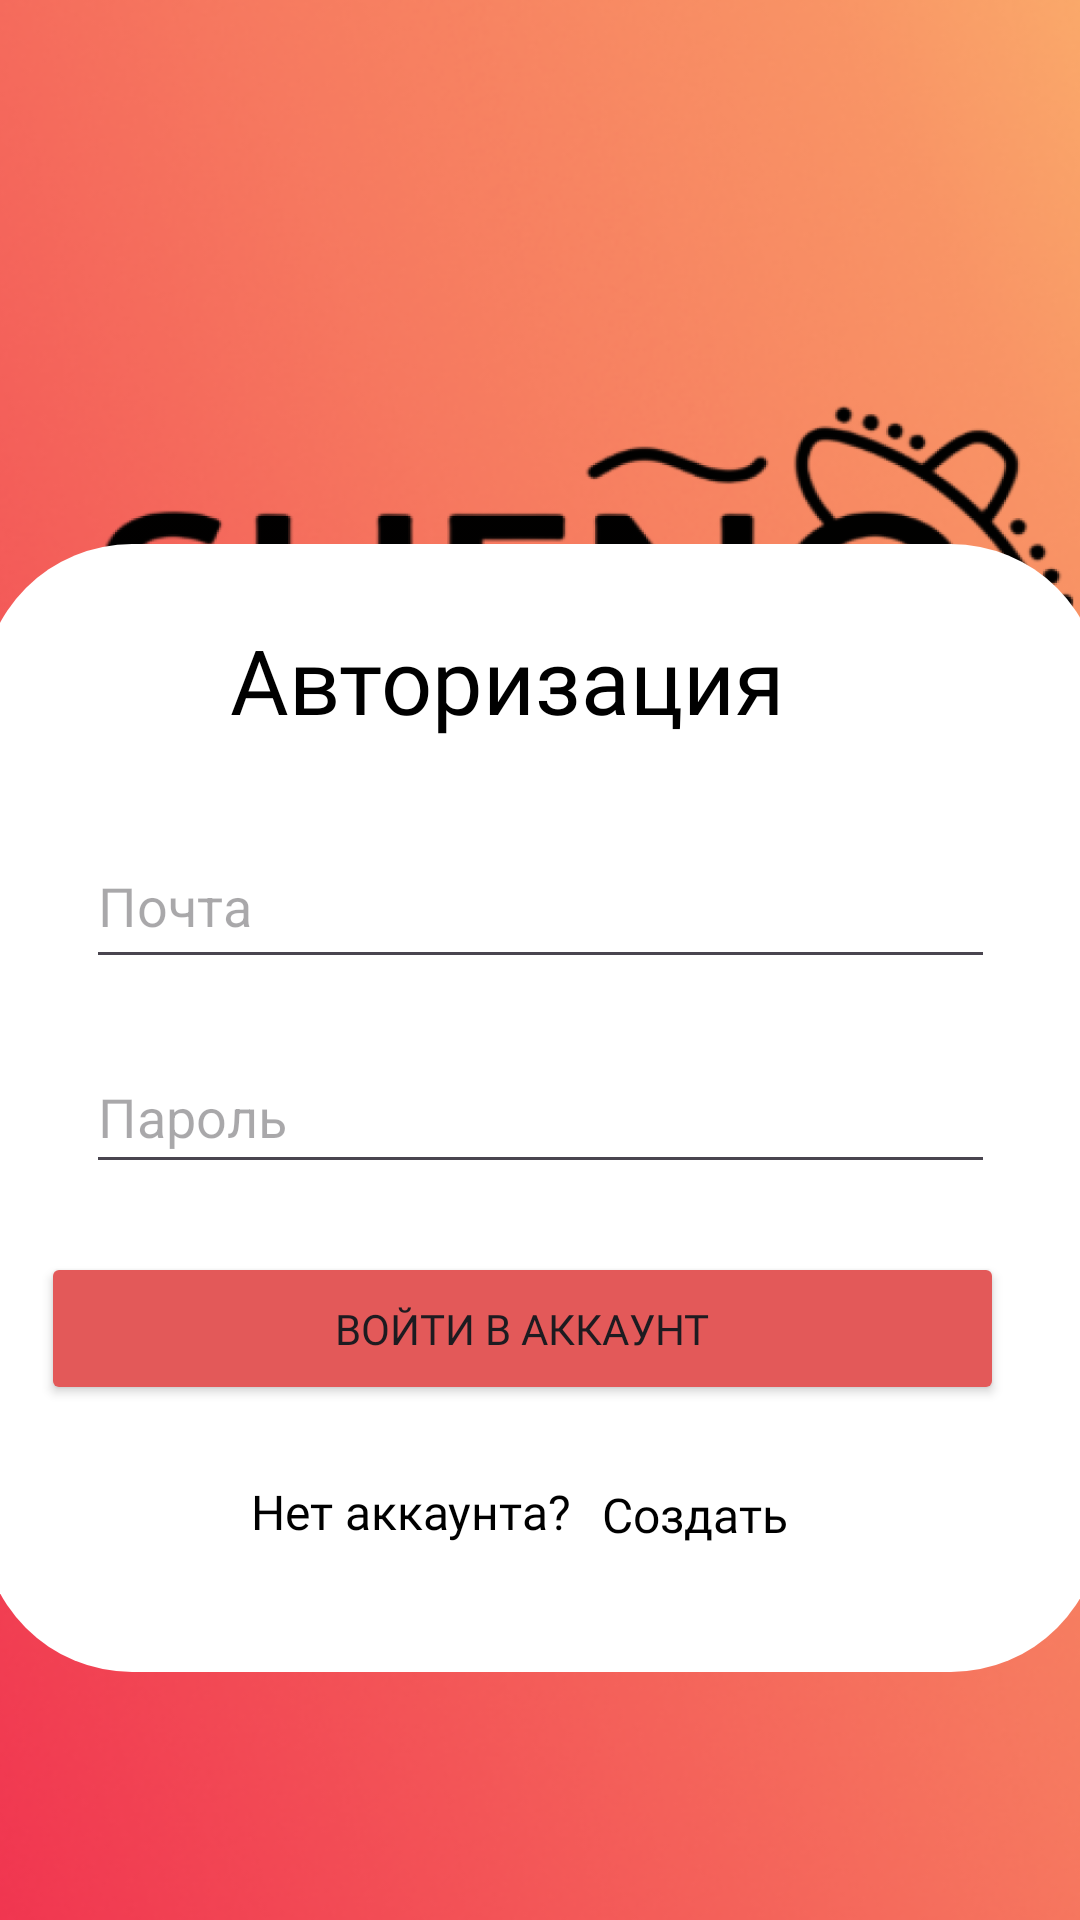

This screen was rendered from an Android layout file. Write that file and the resources it references.
<!-- AndroidManifest.xml: application theme Theme.SUENO -->
<!-- res/layout/activity_login.xml -->
<?xml version="1.0" encoding="utf-8"?>
<androidx.constraintlayout.widget.ConstraintLayout xmlns:android="http://schemas.android.com/apk/res/android"
    xmlns:app="http://schemas.android.com/apk/res-auto"
    xmlns:tools="http://schemas.android.com/tools"
    android:layout_width="match_parent"
    android:layout_height="match_parent"
    android:background="#000000"
    tools:context=".LoginActivity"
    tools:layout_editor_absoluteX="-11dp"
    tools:layout_editor_absoluteY="0dp">


    <ImageView
        android:id="@+id/imageView4"
        android:layout_width="803dp"
        android:layout_height="981dp"
        app:layout_constraintBottom_toBottomOf="parent"
        app:layout_constraintEnd_toEndOf="parent"
        app:layout_constraintStart_toStartOf="parent"
        app:layout_constraintTop_toTopOf="parent"
        app:srcCompat="@drawable/fon" />

    <ImageView
        android:id="@+id/imageView5"
        android:layout_width="728dp"
        android:layout_height="385dp"
        android:layout_marginTop="44dp"
        app:layout_constraintBottom_toTopOf="@+id/imageView"
        app:layout_constraintEnd_toEndOf="parent"
        app:layout_constraintHorizontal_bias="0.46"
        app:layout_constraintStart_toStartOf="parent"
        app:layout_constraintTop_toTopOf="parent"
        app:layout_constraintVertical_bias="0.216"
        app:srcCompat="@drawable/image1" />

    <ImageView
        android:id="@+id/imageView"
        android:layout_width="373dp"
        android:layout_height="376dp"
        app:layout_constraintBottom_toBottomOf="parent"
        app:layout_constraintEnd_toEndOf="parent"
        app:layout_constraintStart_toStartOf="parent"
        app:layout_constraintTop_toTopOf="parent"
        app:layout_constraintVertical_bias="0.687"
        app:srcCompat="@drawable/rectangle"/>

    <TextView
        android:id="@+id/login_title"
        android:layout_width="206dp"
        android:layout_height="48dp"
        android:fontFamily="@font/roboto_black"
        android:text="Авторизация"
        android:textColor="#000000"
        android:textSize="30dp"
        app:layout_constraintBottom_toBottomOf="@+id/imageView"
        app:layout_constraintEnd_toEndOf="@+id/imageView"
        app:layout_constraintHorizontal_bias="0.497"
        app:layout_constraintStart_toStartOf="@+id/imageView"
        app:layout_constraintTop_toTopOf="@+id/imageView"
        app:layout_constraintVertical_bias="0.076" />

    <EditText
        android:id="@+id/email_et"
        android:layout_width="303dp"
        android:layout_height="52dp"
        android:ems="10"
        android:hint="Почта"
        android:inputType="textEmailAddress"
        app:layout_constraintBottom_toTopOf="@+id/login_btn"
        app:layout_constraintEnd_toEndOf="@+id/imageView"
        app:layout_constraintStart_toStartOf="@+id/imageView"
        app:layout_constraintTop_toBottomOf="@+id/login_title"
        app:layout_constraintVertical_bias="0.181" />

    <EditText
        android:id="@+id/password_et"
        android:layout_width="303dp"
        android:layout_height="48dp"
        android:ems="10"
        android:hint="Пароль"
        android:inputType="textPassword"
        app:layout_constraintBottom_toTopOf="@+id/login_btn"
        app:layout_constraintEnd_toEndOf="@+id/imageView"
        app:layout_constraintStart_toStartOf="@+id/imageView"
        app:layout_constraintTop_toBottomOf="@+id/email_et"
        app:layout_constraintVertical_bias="0.472" />

    <Button
        android:id="@+id/login_btn"
        android:layout_width="321dp"
        android:layout_height="51dp"
        android:backgroundTint="#E35959"
        android:fontFamily="@font/almendra"
        android:text="Войти в аккаунт"
        app:layout_constraintBottom_toBottomOf="@+id/imageView"
        app:layout_constraintEnd_toEndOf="@+id/imageView"
        app:layout_constraintHorizontal_bias="0.384"
        app:layout_constraintStart_toStartOf="@+id/imageView"
        app:layout_constraintTop_toTopOf="@+id/imageView"
        app:layout_constraintVertical_bias="0.726" />

    <LinearLayout
        android:id="@+id/linearLayout"
        android:layout_width="wrap_content"
        android:layout_height="wrap_content"
        android:orientation="horizontal"
        app:layout_constraintEnd_toEndOf="parent"
        app:layout_constraintStart_toStartOf="parent"
        app:layout_constraintTop_toBottomOf="@id/login_btn">

    </LinearLayout>

    <TextView
        android:id="@+id/go_to_register_activity_tv"
        android:layout_width="71dp"
        android:layout_height="21dp"
        android:fontFamily="@font/roboto_black"
        android:text="Создать"
        android:textColor="#000000"
        android:textSize="16dp"
        app:layout_constraintBottom_toBottomOf="@+id/imageView"
        app:layout_constraintEnd_toEndOf="@+id/imageView"
        app:layout_constraintHorizontal_bias="0.685"
        app:layout_constraintStart_toStartOf="@+id/imageView"
        app:layout_constraintTop_toTopOf="@+id/linearLayout"
        app:layout_constraintVertical_bias="0.375">

    </TextView>

    <TextView
        android:layout_width="wrap_content"
        android:layout_height="wrap_content"
        android:fontFamily="@font/archivo"
        android:text="Нет аккаунта?"
        android:textColor="#000000"
        android:textSize="16dp"
        app:layout_constraintBottom_toBottomOf="@+id/imageView"
        app:layout_constraintEnd_toEndOf="@+id/imageView"
        app:layout_constraintHorizontal_bias="0.338"
        app:layout_constraintStart_toStartOf="@+id/imageView"
        app:layout_constraintTop_toTopOf="@+id/linearLayout"
        app:layout_constraintVertical_bias="0.367">

    </TextView>




</androidx.constraintlayout.widget.ConstraintLayout>
<!-- resources referenced by this layout -->
<resources>
  <!-- drawable fon: png bitmap (drawable, 285513 bytes) -->
  <!-- drawable image1: png bitmap (drawable, 59679 bytes) -->
  <!-- drawable rectangle (drawable) -->
  <?xml version="1.0" encoding="utf-8"?>
  <selector xmlns:android="http://schemas.android.com/apk/res/android">
      <item>
          <shape>
              <solid android:color="#ffffff"/>
              <corners android:radius="50.0dip" />
          </shape>
      </item>
  </selector>
  <style name="Theme.SUENO" parent="Base.Theme.SUENO">
  
      <item name="windowNoTitle">true</item>
      <item name="android:windowFullscreen">true</item>
      <item name="android:windowActivityTransitions">true</item>
  
      </style>
  <style name="Base.Theme.SUENO" parent="Theme.Material3.DayNight.NoActionBar">
          
          
      </style>
</resources>
